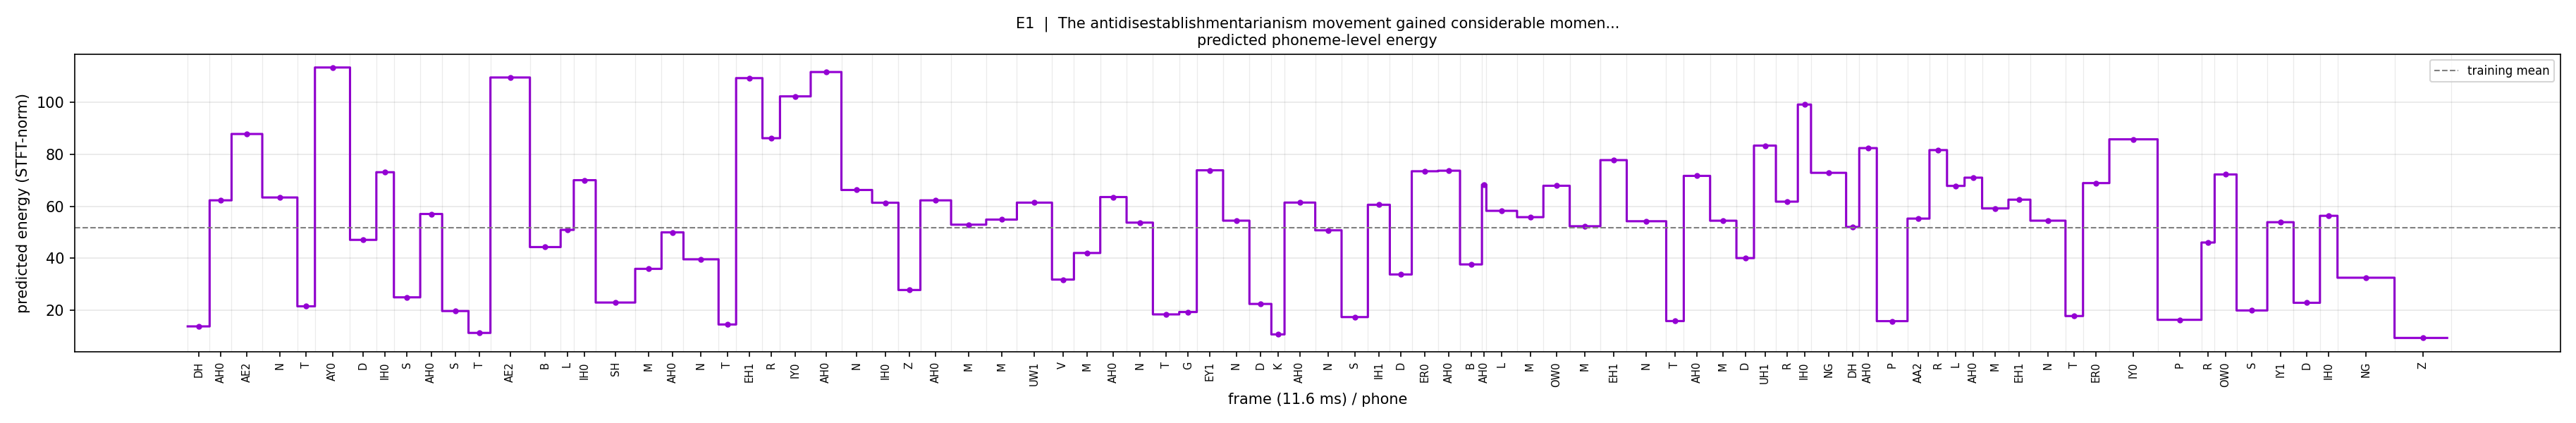

Source data for this figure (header and first rows):
phone, energy
DH, 13.79
AH0, 62.33
AE2, 87.86
N, 63.42
T, 21.52
AY0, 113.5
D, 47.1
IH0, 73.14
S, 24.98
AH0, 57.07
S, 19.71
T, 11.28
AE2, 109.6
B, 44.33
L, 50.95
IH0, 70.08
SH, 22.98
M, 35.95
AH0, 49.98
N, 39.61
T, 14.53
EH1, 109.4
R, 86.24
IY0, 102.3
AH0, 111.7
N, 66.31
IH0, 61.4
Z, 27.8
AH0, 62.31
M, 52.96
M, 54.91
UW1, 61.44
V, 31.82
M, 42.05
AH0, 63.58
N, 53.74
T, 18.41
G, 19.32
EY1, 73.88
N, 54.5
D, 22.43
K, 10.71
AH0, 61.46
N, 50.78
S, 17.38
IH1, 60.62
D, 33.79
ER0, 73.51
AH0, 73.73
B, 37.65
AH0, 68.34
L, 58.28
M, 55.85
OW0, 67.93
M, 52.35
EH1, 77.8
N, 54.28
T, 15.85
AH0, 71.74
M, 54.48
... 27 more rows
